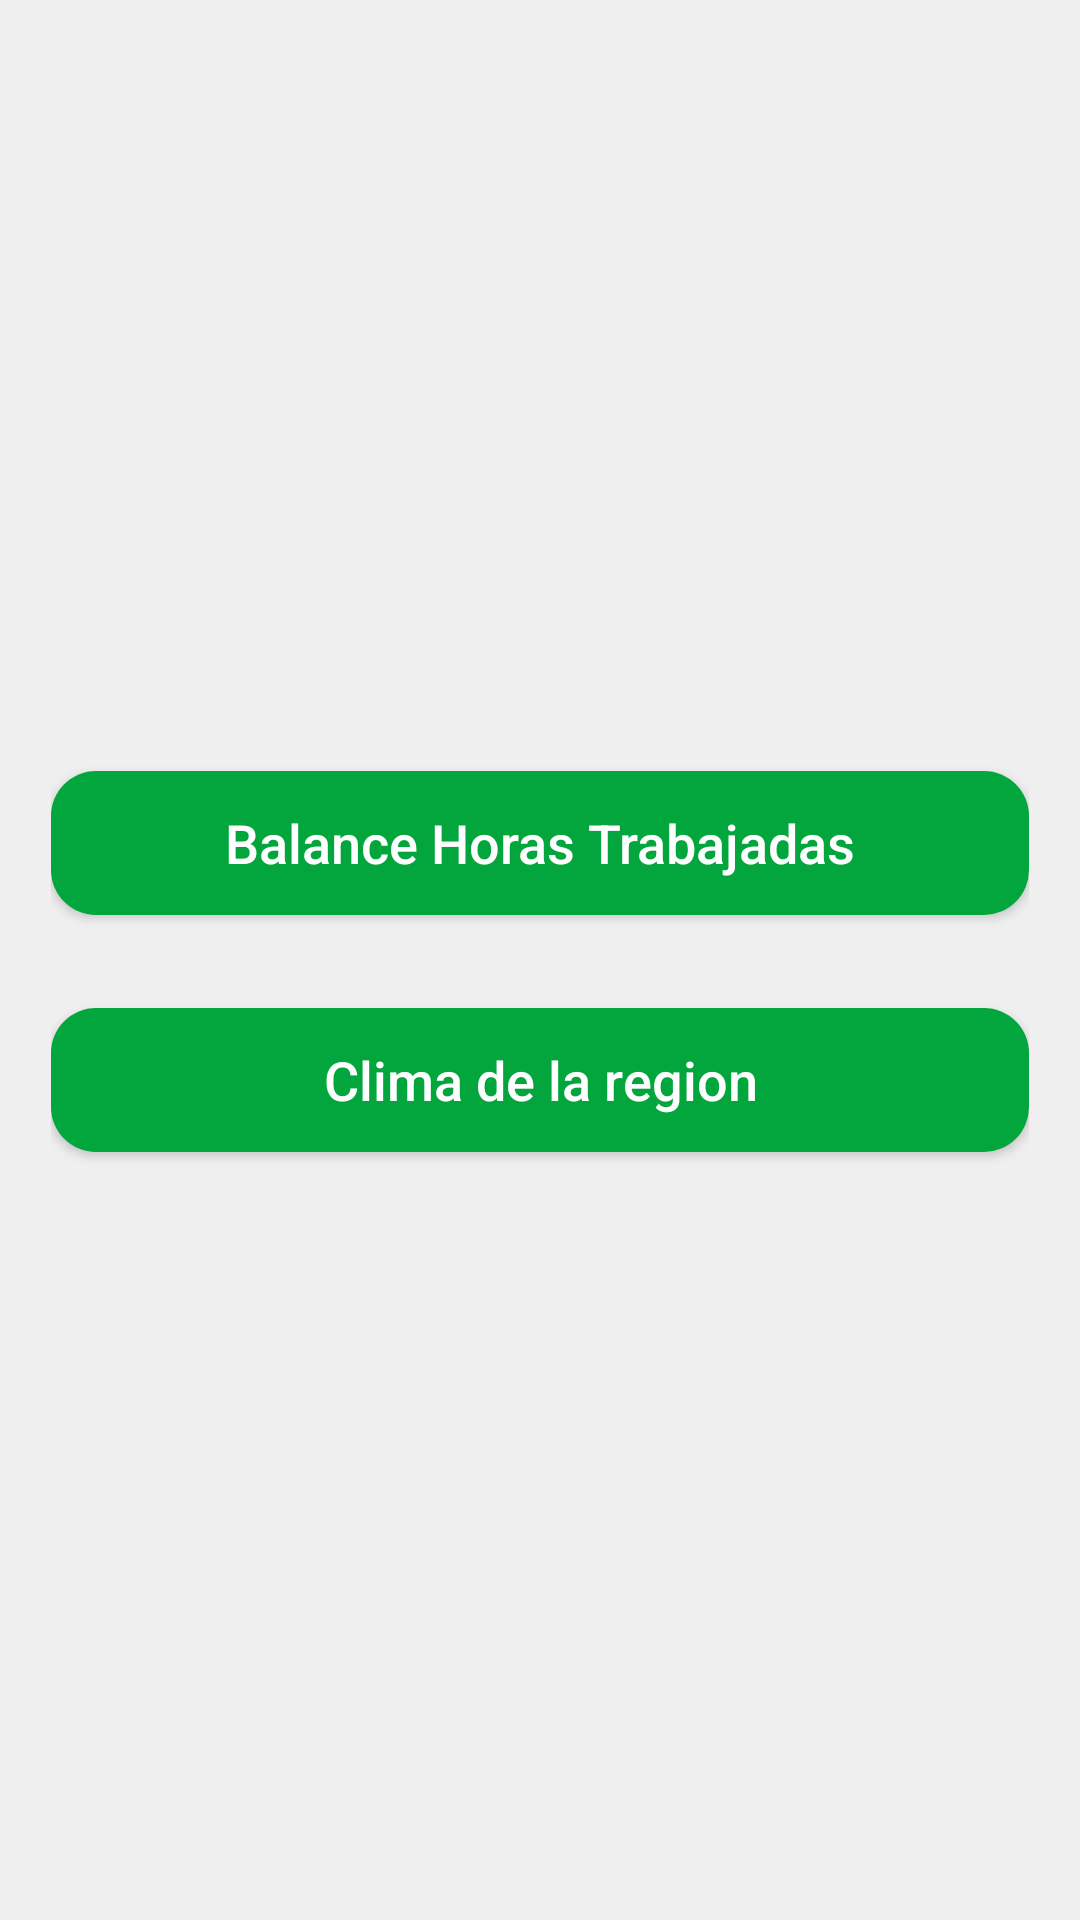

Here is an Android app screen rendered from its layout file. Give the layout XML and the strings, colors and styles it references.
<!-- AndroidManifest.xml: application theme Theme.Crops -->
<!-- res/layout/activity_report.xml -->
<?xml version="1.0" encoding="utf-8"?>
<androidx.constraintlayout.widget.ConstraintLayout xmlns:android="http://schemas.android.com/apk/res/android"
    xmlns:app="http://schemas.android.com/apk/res-auto"
    xmlns:tools="http://schemas.android.com/tools"
    android:layout_width="match_parent"
    android:layout_height="match_parent"
    android:background="#EFEFEF"
    tools:context=".ReportActivity">

    <LinearLayout
        android:layout_width="326dp"
        android:layout_height="799dp"
        android:gravity="center"
        android:orientation="vertical"
        app:layout_constraintBottom_toBottomOf="parent"
        app:layout_constraintEnd_toEndOf="parent"
        app:layout_constraintStart_toStartOf="parent"
        app:layout_constraintTop_toTopOf="parent">

        <Button
            android:id="@+id/report_btn_balance"
            android:layout_width="match_parent"
            android:layout_height="wrap_content"
            android:background="@drawable/botones_redondos"
            android:text="Balance Horas Trabajadas"
            android:textAllCaps="false"
            android:textColor="#FFFFFF"
            android:textSize="18sp"
            app:cardCornerRadius="10dp" />

        <Space
            android:layout_width="match_parent"
            android:layout_height="31dp"
            android:background="#FFFFFF" />

        <Button
            android:id="@+id/report_btn_clima"
            android:layout_width="match_parent"
            android:layout_height="wrap_content"
            android:background="@drawable/botones_redondos"
            android:text="Clima de la region"
            android:textAllCaps="false"
            android:textColor="#FFFFFF"
            android:textSize="18sp"
            app:cardCornerRadius="10dp" />

    </LinearLayout>
</androidx.constraintlayout.widget.ConstraintLayout>
<!-- resources referenced by this layout -->
<resources>
  <!-- drawable botones_redondos (drawable) -->
  <?xml version="1.0" encoding="utf-8"?>
  <shape xmlns:android="http://schemas.android.com/apk/res/android">
      <gradient
          android:type="linear"
          android:angle="0"
          android:startColor="#03A63D"
          android:endColor="#03A63D"
          />
      <corners android:radius="15dp" />
  
  
  </shape>
  <style name="Theme.Crops" parent="Theme.AppCompat.DayNight.DarkActionBar">
          
          <item name="colorPrimary">@color/purple_500</item>
          <item name="colorPrimaryVariant">@color/purple_700</item>
          <item name="colorOnPrimary">@color/white</item>
          
          <item name="colorSecondary">@color/teal_200</item>
          <item name="colorSecondaryVariant">@color/teal_700</item>
          <item name="colorOnSecondary">@color/black</item>
          
          <item name="android:statusBarColor" tools:targetApi="l">#03A63D</item>
          
      </style>
  <!-- not gathered from this repository: default colours our renderer supplied (Android Studio template values) -->
  <color name="purple_500">#FF6200EE</color>
  <color name="purple_700">#FF3700B3</color>
  <color name="teal_200">#FF03DAC5</color>
  <color name="teal_700">#FF018786</color>
  <color name="black">#FF000000</color>
  <color name="white">#FFFFFFFF</color>
</resources>
